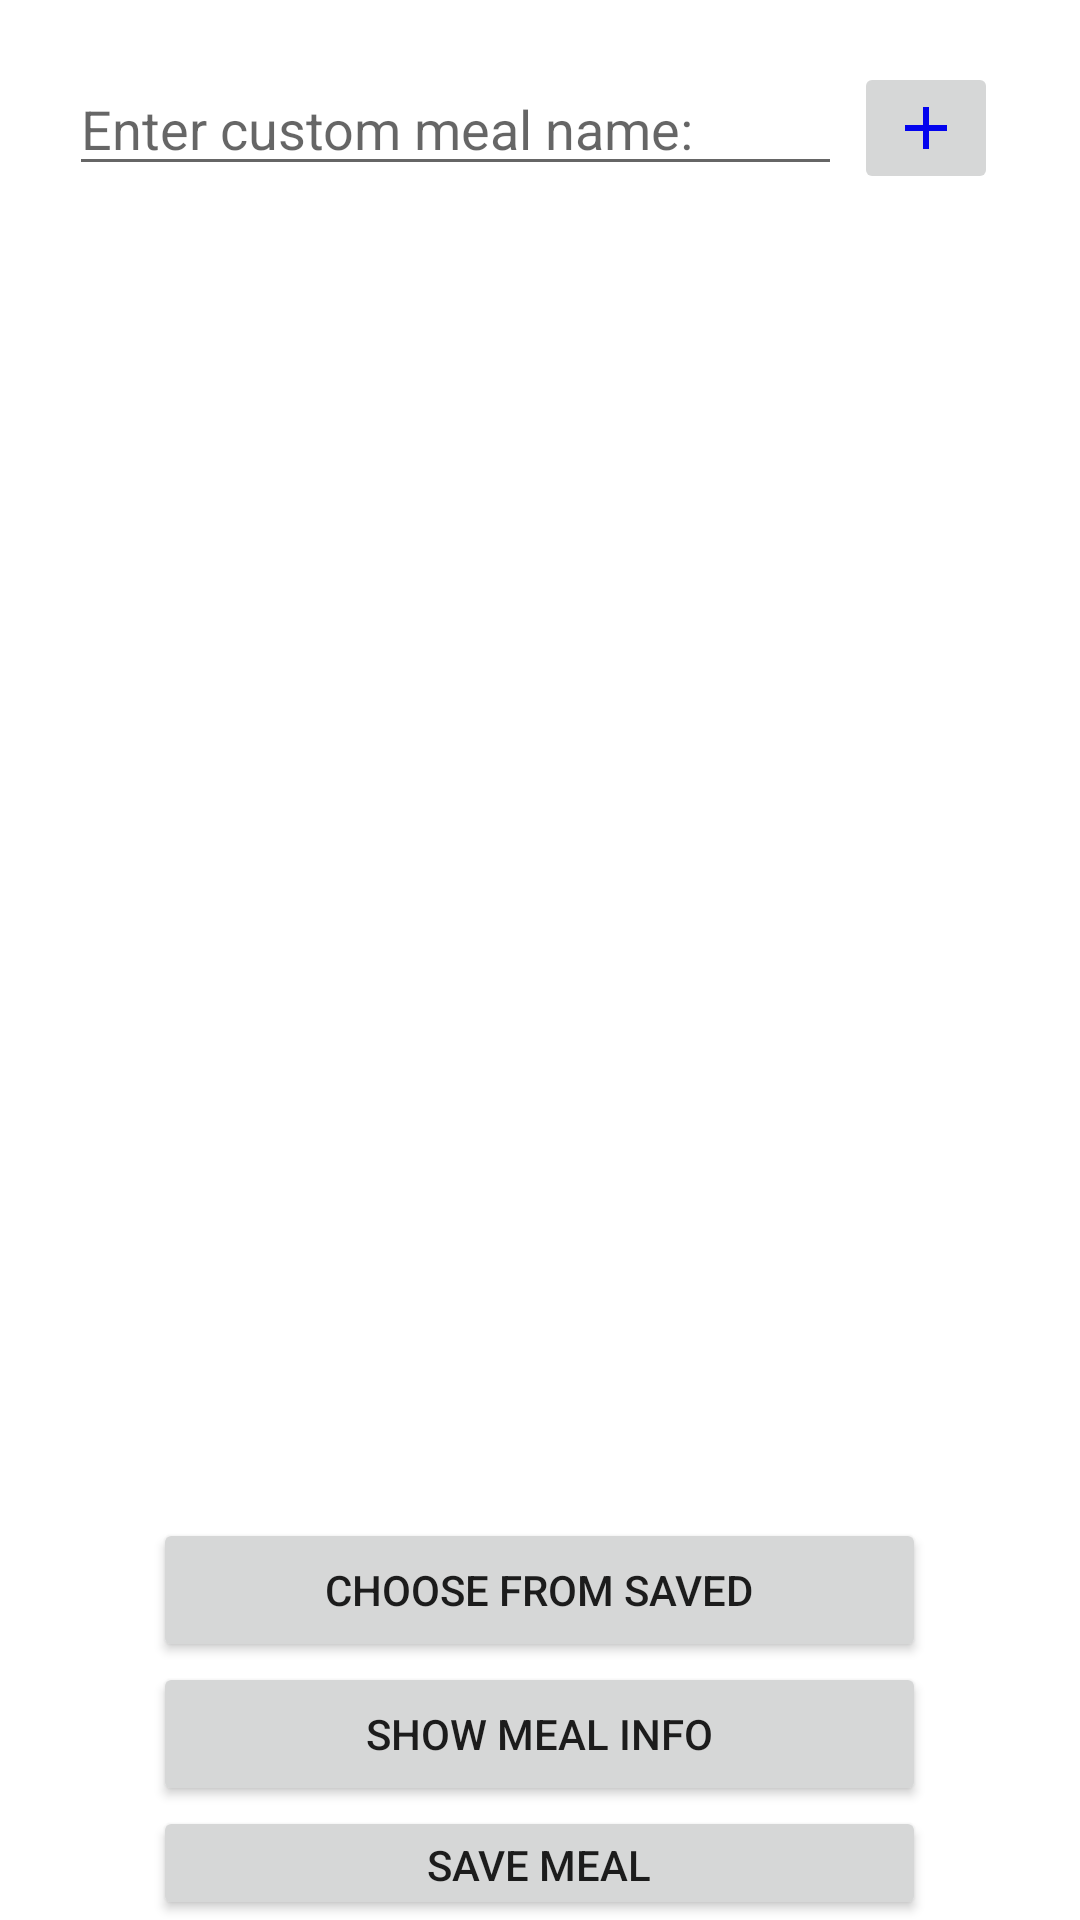

Write the Android layout XML for this screen, with the resource values it uses.
<!-- AndroidManifest.xml: application theme Theme.MyDieter9005 -->
<!-- res/layout/fragment_custom_meals.xml -->
<?xml version="1.0" encoding="utf-8"?>
<RelativeLayout xmlns:android="http://schemas.android.com/apk/res/android"
    xmlns:app="http://schemas.android.com/apk/res-auto"
    xmlns:tools="http://schemas.android.com/tools"
    android:layout_width="match_parent"
    android:layout_height="match_parent"
    tools:context=".CustomMealsFragment">

    <LinearLayout
        android:id="@+id/customMealsLinearLayout"
        android:layout_width="match_parent"
        android:layout_height="match_parent"
        android:gravity="center|top"
        android:orientation="vertical">

        <LinearLayout
            android:id="@+id/customMealsAdditionsLinearLayout"
            android:layout_width="wrap_content"
            android:layout_height="wrap_content"
            android:layout_marginLeft="10pt"
            android:layout_marginTop="10pt"
            android:layout_marginRight="10pt"
            android:layoutDirection="ltr"
            android:orientation="horizontal">

            <EditText
                android:id="@+id/etCustomMeal"
                android:layout_width="125pt"
                android:layout_height="wrap_content"
                android:hint="Enter custom meal name: "
                android:inputType="textPersonName" />

            <ImageButton
                android:id="@+id/ibtAddIngredient"
                android:layout_width="wrap_content"
                android:layout_height="wrap_content"
                android:layout_marginLeft="2pt"
                android:layout_marginRight="2pt"
                android:src="@drawable/ic_add_icon" />
        </LinearLayout>

        <TextView
            android:id="@+id/tvCustomSelection"
            android:layout_width="match_parent"
            android:layout_height="100dp"
            android:padding="10pt"
            android:visibility="gone"
            android:text="Choose your custom meal, from the options below:"
            android:textSize="10pt" />

        <ListView
            android:id="@+id/lvCustomMealIngredients"
            android:layout_width="match_parent"
            android:layout_height="400dp"
            android:layout_marginTop="10pt"
            android:layout_marginBottom="10pt" />

        <Button
            android:id="@+id/btSendToCustomSelection"
            android:layout_width="125pt"
            android:layout_height="wrap_content"
            android:text="Choose from saved" />

        <Button
            android:id="@+id/btShowMealInfo"
            android:layout_width="125pt"
            android:layout_height="wrap_content"
            android:text="Show meal info" />

        <Button
            android:id="@+id/btSaveCustomMeal"
            android:layout_width="125pt"
            android:layout_height="wrap_content"
            android:text="Save meal" />

        <Button
            android:id="@+id/btUseCodeAlertDialog"
            android:layout_width="125pt"
            android:layout_height="wrap_content"
            android:visibility="gone"
            android:text="Use shared code" />
    </LinearLayout>
</RelativeLayout>
<!-- resources referenced by this layout -->
<resources>
  <!-- drawable ic_add_icon (drawable) -->
  <vector android:height="24dp" android:tint="#0303EE"
      android:viewportHeight="24" android:viewportWidth="24"
      android:width="24dp" xmlns:android="http://schemas.android.com/apk/res/android">
      <path android:fillColor="@android:color/white" android:pathData="M19,13h-6v6h-2v-6H5v-2h6V5h2v6h6v2z"/>
  </vector>
  <style name="Theme.MyDieter9005" parent="Theme.MaterialComponents.DayNight.DarkActionBar">
          
          <item name="colorPrimary">@color/purple_500</item>
          <item name="colorPrimaryVariant">@color/purple_700</item>
          <item name="colorOnPrimary">@color/white</item>
          
          <item name="colorSecondary">@color/teal_200</item>
          <item name="colorSecondaryVariant">@color/teal_700</item>
          <item name="colorOnSecondary">@color/black</item>
          
          <item name="android:statusBarColor" tools:targetApi="l">?attr/colorPrimaryVariant</item>
          
      </style>
  <!-- not gathered from this repository: default colours our renderer supplied (Android Studio template values) -->
  <color name="purple_500">#FF6200EE</color>
  <color name="purple_700">#FF3700B3</color>
  <color name="teal_200">#FF03DAC5</color>
  <color name="teal_700">#FF018786</color>
  <color name="black">#FF000000</color>
  <color name="white">#FFFFFFFF</color>
</resources>
